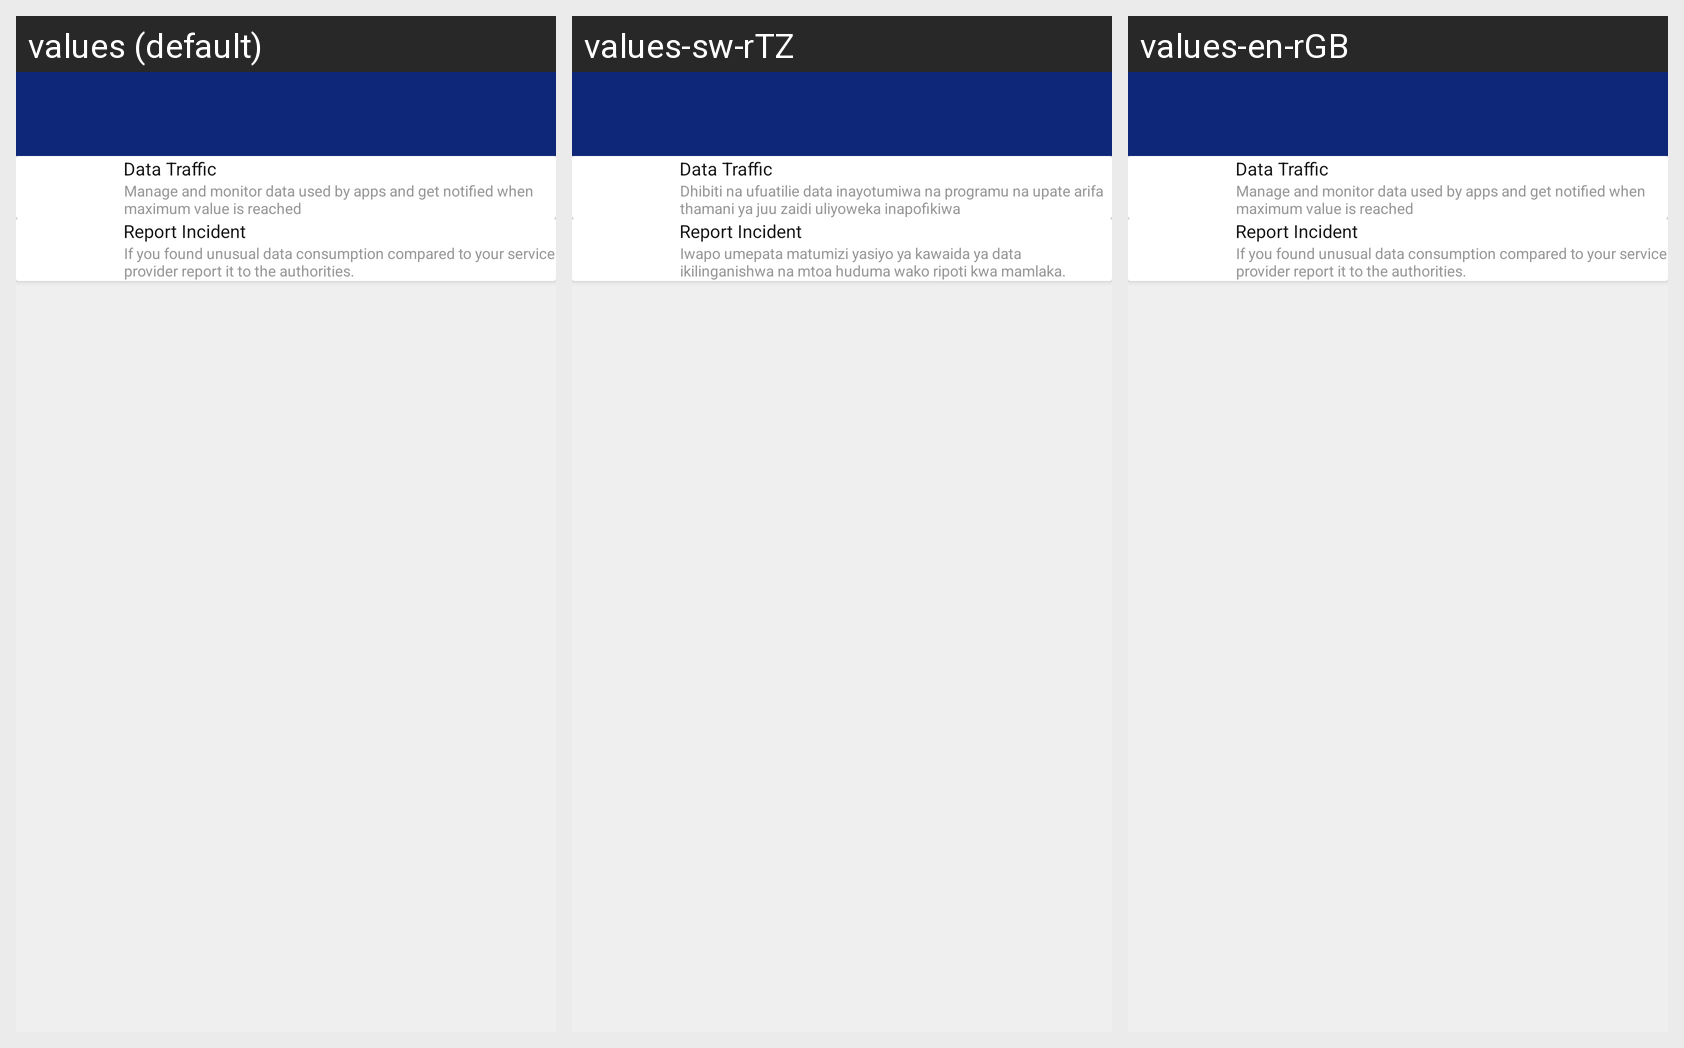

Here is an Android app screen in its default locale and in the app's own translations. Write out the translated-string differences for the strings that appear on this screen.
Android screen res/layout/fragment_extra.xml rendered under 3 locales, left to right: values (default), values-sw-rTZ, values-en-rGB. Device: Nexus 5 (rendered at 1080×1920; each locale shown at half size, 540×960, under a caption strip naming it); theme Theme.Kifurushi.
Strings drawn on this screen, with the default value and each locale's value (text and hints the layout hard-codes, and strings that could not be matched under every locale, appear in the picture but are not listed):

manage_and_monitor_data_used_by_apps_and_get_notified_when_maximum_value_is_reached
  values: Manage and monitor data used by apps and get notified when maximum value is reached
  values-sw-rTZ: Dhibiti na ufuatilie data inayotumiwa na programu na upate arifa thamani ya juu zaidi uliyoweka inapofikiwa
  values-en-rGB: Manage and monitor data used by apps and get notified when maximum value is reached

if_you_found_unusual_data_consumption_compared_to_your_service_provider_report_it_to_the_authorities
  values: If you found unusual data consumption compared to your service provider report it to the authorities.
  values-sw-rTZ: Iwapo umepata matumizi yasiyo ya kawaida ya data ikilinganishwa na mtoa huduma wako ripoti kwa mamlaka.
  values-en-rGB: If you found unusual data consumption compared to your service provider report it to the authorities.
